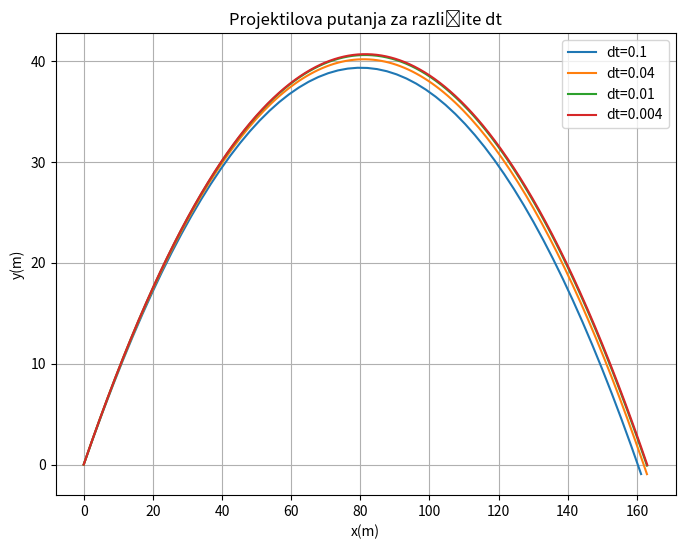

Write Python code to recreate this figure. (Note: this script raises an exception after producing the figure.)
import numpy as np
import matplotlib.pyplot as plt

class Projectile:
    def __init__(self, masa, površina, kut, v0, gravitacija=9.81, koeficijent_otpora=0.3, gustoća_zraka=1.2):

        
        self.masa=masa
        self.površina=površina
        self.kut=np.radians(kut)
        self.v0=v0
        self.gravitacija=gravitacija
        self.koeficijent_otpora=koeficijent_otpora
        self.gustoća_zraka=gustoća_zraka
        self.resetiraj()
    def resetiraj(self):
        self.x=0
        self.y=0
        self.vx=self.v0*np.cos(self.kut)
        self.vy=self.v0*np.sin(self.kut)
        self.putanja=[(self.x, self.y)]
    def zrak_otpor(self, vx, vy):
        v=(vx**2+vy**2)**0.5
        F=0.5*self.gustoća_zraka*self.koeficijent_otpora*self.površina
        a_x=-F*vx/(v*self.masa)
        a_y=-F*vy/(v*self.masa)
        return a_x, a_y
    def korak_euler(self, dt):
        a_x_zrak, a_y_zrak=self.zrak_otpor(self.vx, self.vy)
        a_x=a_x_zrak
        a_y=a_y_zrak-self.gravitacija
        self.vx+=a_x*dt
        self.vy+=a_y*dt
        self.x+=self.vx*dt
        self.y+=self.vy*dt
        self.putanja.append((self.x, self.y))
    def simuliraj_euler(self, dt):
        self.resetiraj()
        while self.y>=0:
            self.korak_euler(dt)
        return np.array(self.putanja)
    def korak_4rk(self, dt):
        def derivacije(vx, vy):
            a_x_zrak, a_y_zrak=self.zrak_otpor(vx, vy)
            return a_x_zrak, a_y_zrak-self.gravitacija
        k1_vx, k1_vy=derivacije(self.vx, self.vy)
        k1_x, k1_y=self.vx, self.vy
        vx2=self.vx+ 0.5*dt*k1_vx
        vy2=self.vy+ 0.5*dt*k1_vy
        k2_vx, k2_vy=derivacije(vx2, vy2)
        k2_x, k2_y=vx2, vy2
        vx3=self.vx+ 0.5*dt*k2_vx
        vy3=self.vy+ 0.5*dt*k2_vy
        k3_vx, k3_vy=derivacije(vx3, vy3)
        k3_x, k3_y=vx3, vy3
        vx4=self.vx+ dt*k3_vx
        vy4=self.vy+ 0.5*dt*k3_vy
        k4_vx, k4_vy=derivacije(vx4, vy4)
        k4_x, k4_y=vx4, vy4
        self.vx+=dt*(k1_vx+ 2*k2_vx+ 2*k3_vx+ k4_vx)/6
        self.vy+=dt*(k1_vy+ 2*k2_vy+ 2*k3_vy+ k4_vy)/6
        self.x+=dt*(k1_x+ 2*k2_x+ 2*k3_x+ k4_x)/6
        self.y+=dt*(k1_y+ 2*k2_y+ 2*k3_y+ k4_y)/6
        self.putanja.append((self.x, self.y))
        def simuliraj_4rk(self, dt):
            self.resetiraj()
            while self.y>=0:
                self.korak_4rk(dt)
            return np.array(self.putanja)
def testiranje_dt_vrijednosti():
        dt_vrijednosti=[0.1, 0.04, 0.01, 0.004]
        plt.figure(figsize=(8, 6))
        for dt in dt_vrijednosti:
            p=Projectile(masa=2, površina=0.01, kut=45, v0=40, koeficijent_otpora=0.3)
            putanja=p.simuliraj_euler(dt)
            plt.plot(putanja[:, 0], putanja[:, 1], label=f'dt={dt}')
        plt.xlabel('x(m)')
        plt.ylabel('y(m)')
        plt.title('Projektilova putanja za različite dt')
        plt.legend()
        plt.grid()
        plt.show()
def usporedivanje_metoda(dt=0.01):
        p_euler=Projectile(masa=2, površina=0.01, kut=45, v0=40, koeficijent_otpora=0.3)
        putanja_euler=p_euler.simuliraj_euler(dt)
        p_4rk=Projectile(masa=2, površina=0.01, kut=45, v0=40, koeficijent_otpora=0.3)
        putanja_4rk=p_4rk.simuliraj_4rk(dt)
        plt.figure(figsize=(8,6))
        plt.plot(putanja_euler[:, 0], putanja_euler[:, 1], '--', label='Metoda Eulerova')
        plt.plot(putanja_4rk[:,0], putanja_4rk[:, 1], '-', label='Metoda Range-Kutta četvrtog reda')
        plt.xlabel('x(m)')
        plt.ylabel('y(m)')
        plt.title('Usporedba  metoda')
        plt.legend()
        plt.grid()
        plt.show()
if __name__=='__main__':
    
    testiranje_dt_vrijednosti()
    usporedivanje_metoda(dt=0.01)

      





